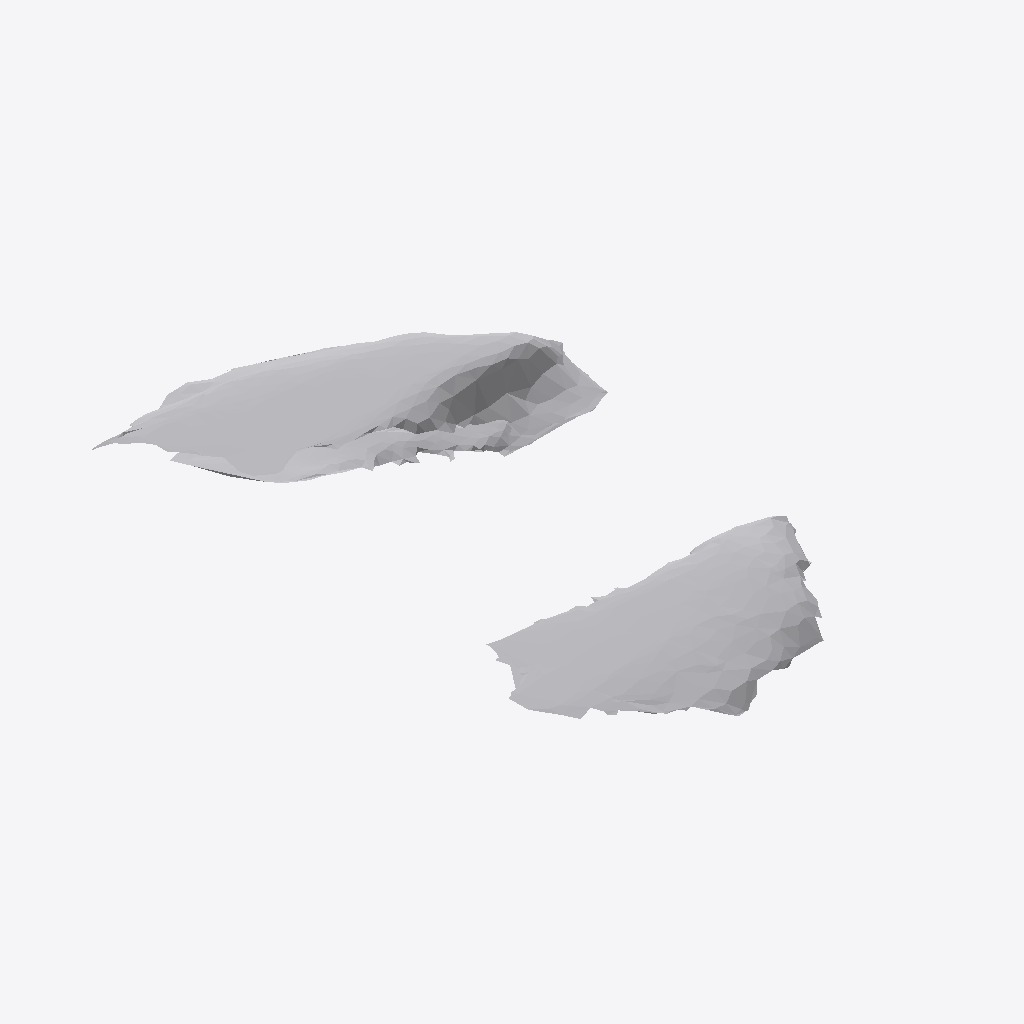
Isometric view of an IFC building model (IFC-SPF (STEP), schema IFC4, length unit metre), seen from the south-west, elements coloured by IFC class: 1 other element (light grey).
Extent 0.294 m × 0.463 m × 0.035 m (x, y, z). Storeys (1): Ground Floor at 0.00 m. Elements (1): 1 IfcFurniture.

HEADER;
FILE_DESCRIPTION(('ViewDefinition [CoordinationView]'),'2;1');
FILE_NAME('','2026-07-12T07:12:41',(''),(''),'IfcOpenShell 0.8.0','IfcOpenShell 0.8.0','');
FILE_SCHEMA(('IFC4'));
ENDSEC;
DATA;
#17=IFCPROJECT('3ja5QpnQzBNud$nlQ$dvVJ',#5,'Office Project',$,$,$,$,(#15),#10);
#20=IFCSITE('1cD2VpxvX31O$pEfiegBMC',#5,'Site',$,$,#19,$,$,.ELEMENT.,$,$,$,$,$);
#22=IFCBUILDING('3CpIUDoqXDJ8c1iFSsai5U',#5,'Building',$,$,#21,$,$,.ELEMENT.,$,$,$);
#24=IFCBUILDINGSTOREY('2hLpXFHOb5ou$9q9QulTOg',#5,'Ground Floor',$,$,#23,$,$,.ELEMENT.,0.0);
#35=IFCFURNITURE('1$tqnCyVfDkRGYlPSRMmXQ',#5,'list07_mirror',$,$,#34,#31,$,$);
ENDSEC;
